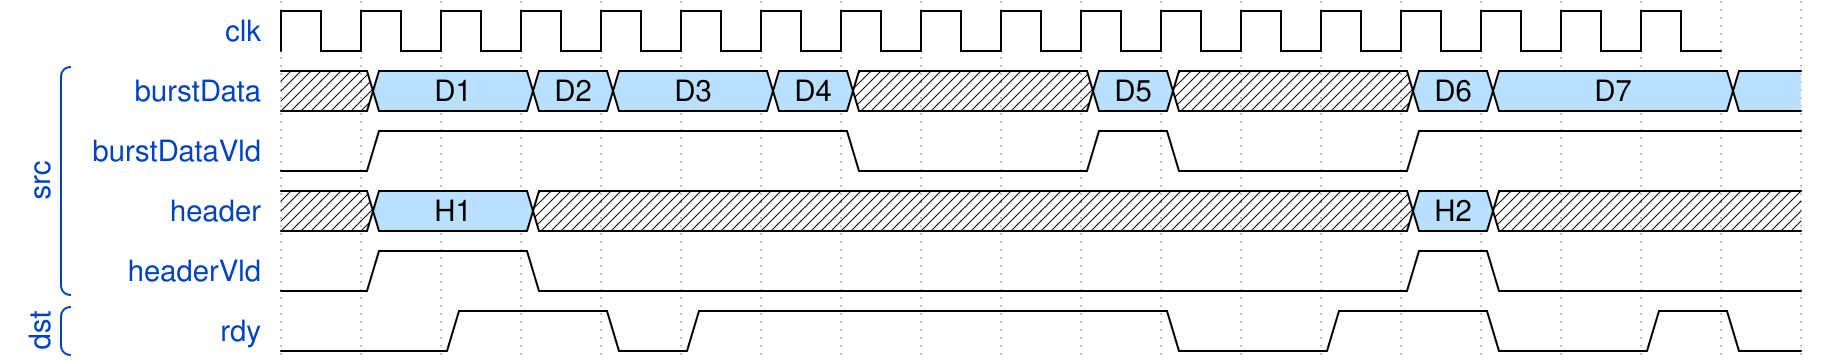

Here is a digital timing diagram. Give the WaveJSON source that produces it.

{ signal: [
  { name: 'clk',    wave: 'p.................'},
  ['src', 
    { name: 'burstData',    wave: 'x5.55.5x..5x..55..5', data: ['D1', 'D2', 'D3', 'D4', 'D5', 'D6', 'D7'] },
    { name: 'burstDataVld', wave: '01.....0..10..1....' },
    { name: 'header',       wave: 'x5.x..........5x...', data: ['H1', 'H2'] },
    { name: 'headerVld',    wave: '01.0..........10...' }
  ],
  ['dst',
    { name: 'rdy',          wave: '0.1.01.....0.1.0.10' }
  ]
]}
